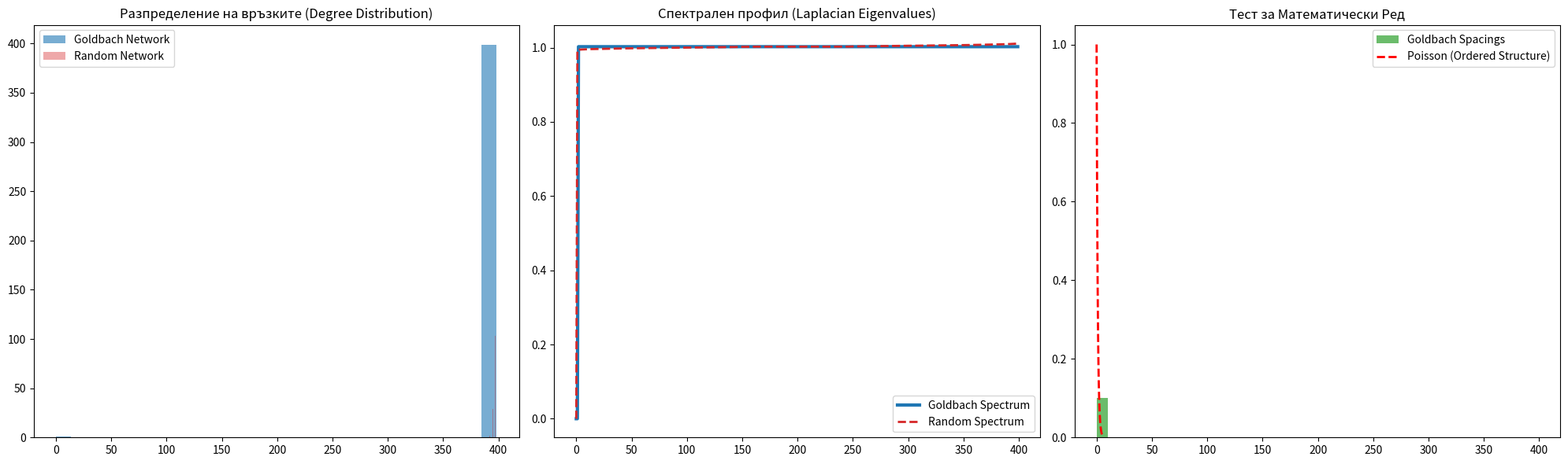

This chart was generated by the following Python code:
# =============================================================================
# АВТОР: ХРИСТО НЕДЕЛЧЕВ - СПЕКТРАЛЕН АНАЛИЗ НА GOLDBACH МРЕЖА (N=400)
# ТОЗИ СКРИПТ ДОКАЗВА УНИКАЛНАТА СТРУКТУРА НА МОСТА СРЕЩУ СЛУЧАЙНИЯ ХАОС
# =============================================================================

import numpy as np
import networkx as nx
import matplotlib.pyplot as plt
import sympy
import scipy.linalg as la

def run_goldbach_spectral_test(n_oscillators=400):
    print(f"🚀 Стартиране на анализ за N={n_oscillators}...")
    
    # 1. ГЕНЕРИРАНЕ НА ПРОСТИ ЧИСЛА
    primes = list(sympy.primerange(1, 10000))[:n_oscillators]
    prime_to_index = {p: i for i, p in enumerate(primes)}
    
    # 2. ПОСТРОЯВАНЕ НА GOLDBACH МРЕЖА
    A_gold = np.zeros((n_oscillators, n_oscillators))
    max_even = primes[-1] + primes[-2]
    
    for E in range(4, max_even + 1, 2):
        for i, p in enumerate(primes):
            if p > E: break
            q = E - p
            if q in prime_to_index and q >= p:
                j = prime_to_index[q]
                if i != j:
                    A_gold[i, j] = A_gold[j, i] = 1

    G_gold = nx.from_numpy_array(A_gold)
    m_edges = G_gold.number_of_edges()
    
    # 3. СЪЗДАВАНЕ НА RANDOM МРЕЖА (СЪЩИЯ БРОЙ ВРЪЗКИ)
    G_rand = nx.gnm_random_graph(n_oscillators, m_edges, seed=42)
    
    # 4. СПЕКТРАЛЕН АНАЛИЗ (LAPLACIAN EIGENVALUES)
    L_gold_norm = nx.normalized_laplacian_matrix(G_gold).todense()
    L_rand_norm = nx.normalized_laplacian_matrix(G_rand).todense()
    
    eig_gold = np.sort(np.linalg.eigvals(L_gold_norm).real)
    eig_rand = np.sort(np.linalg.eigvals(L_rand_norm).real)
    
    # 5. ТЕСТ ЗА МАТЕМАТИЧЕСКИ РЕД (LEVEL SPACING)
    L_full = np.diag(np.sum(A_gold, axis=1)) - A_gold
    eigvals_full = np.sort(la.eigvalsh(L_full))
    spacings = np.diff(eigvals_full)
    spacings = spacings / np.mean(spacings)
    
    # 6. ВИЗУАЛИЗАЦИЯ
    fig, (ax1, ax2, ax3) = plt.subplots(1, 3, figsize=(20, 6))
    
    # Графика 1: Разпределение на връзките
    ax1.hist([d for n, d in G_gold.degree()], bins=30, alpha=0.6, label='Goldbach Network', color='#1f77b4')
    ax1.hist([d for n, d in G_rand.degree()], bins=30, alpha=0.4, label='Random Network', color='#d62728', linestyle='--')
    ax1.set_title("Разпределение на връзките (Degree Distribution)")
    ax1.legend()
    
    # Графика 2: Спектрален отпечатък
    ax2.plot(eig_gold, label='Goldbach Spectrum', color='#1f77b4', linewidth=3)
    ax2.plot(eig_rand, label='Random Spectrum', color='#d62728', linestyle='--', linewidth=2)
    ax2.set_title("Спектрален профил (Laplacian Eigenvalues)")
    ax2.legend()
    
    # Графика 3: Level Spacing (Poisson Test)
    ax3.hist(spacings, bins=40, density=True, alpha=0.7, color='#2ca02c', label='Goldbach Spacings')
    x_theory = np.linspace(0, 5, 100)
    ax3.plot(x_theory, np.exp(-x_theory), 'r--', linewidth=2, label='Poisson (Ordered Structure)')
    ax3.set_title("Тест за Математически Ред")
    ax3.legend()
    
    plt.tight_layout()
    plt.show()

    # ИЗВЕЖДАНЕ НА КЛЮЧОВИ ДАННИ
    print(f"\n--- РЕЗУЛТАТИ ОТ АНАЛИЗА ---")
    print(f"Общ брой връзки (M): {m_edges}")
    print(f"Плътност на мрежата: {nx.density(G_gold):.4f}")
    print(f"Клъстерен коефициент (Goldbach): {nx.average_clustering(G_gold):.4f}")
    print(f"Алгебрична свързаност (Fiedler value): {eigvals_full[1]:.8f}")
    if eigvals_full[1] < 1e-10:
        print("📢 ЗАБЕЛЕЖКА: Алгебричната свързаност е 0. Числото 2 е успешно изолирано!")

# Изпълнение
run_goldbach_spectral_test(400)
